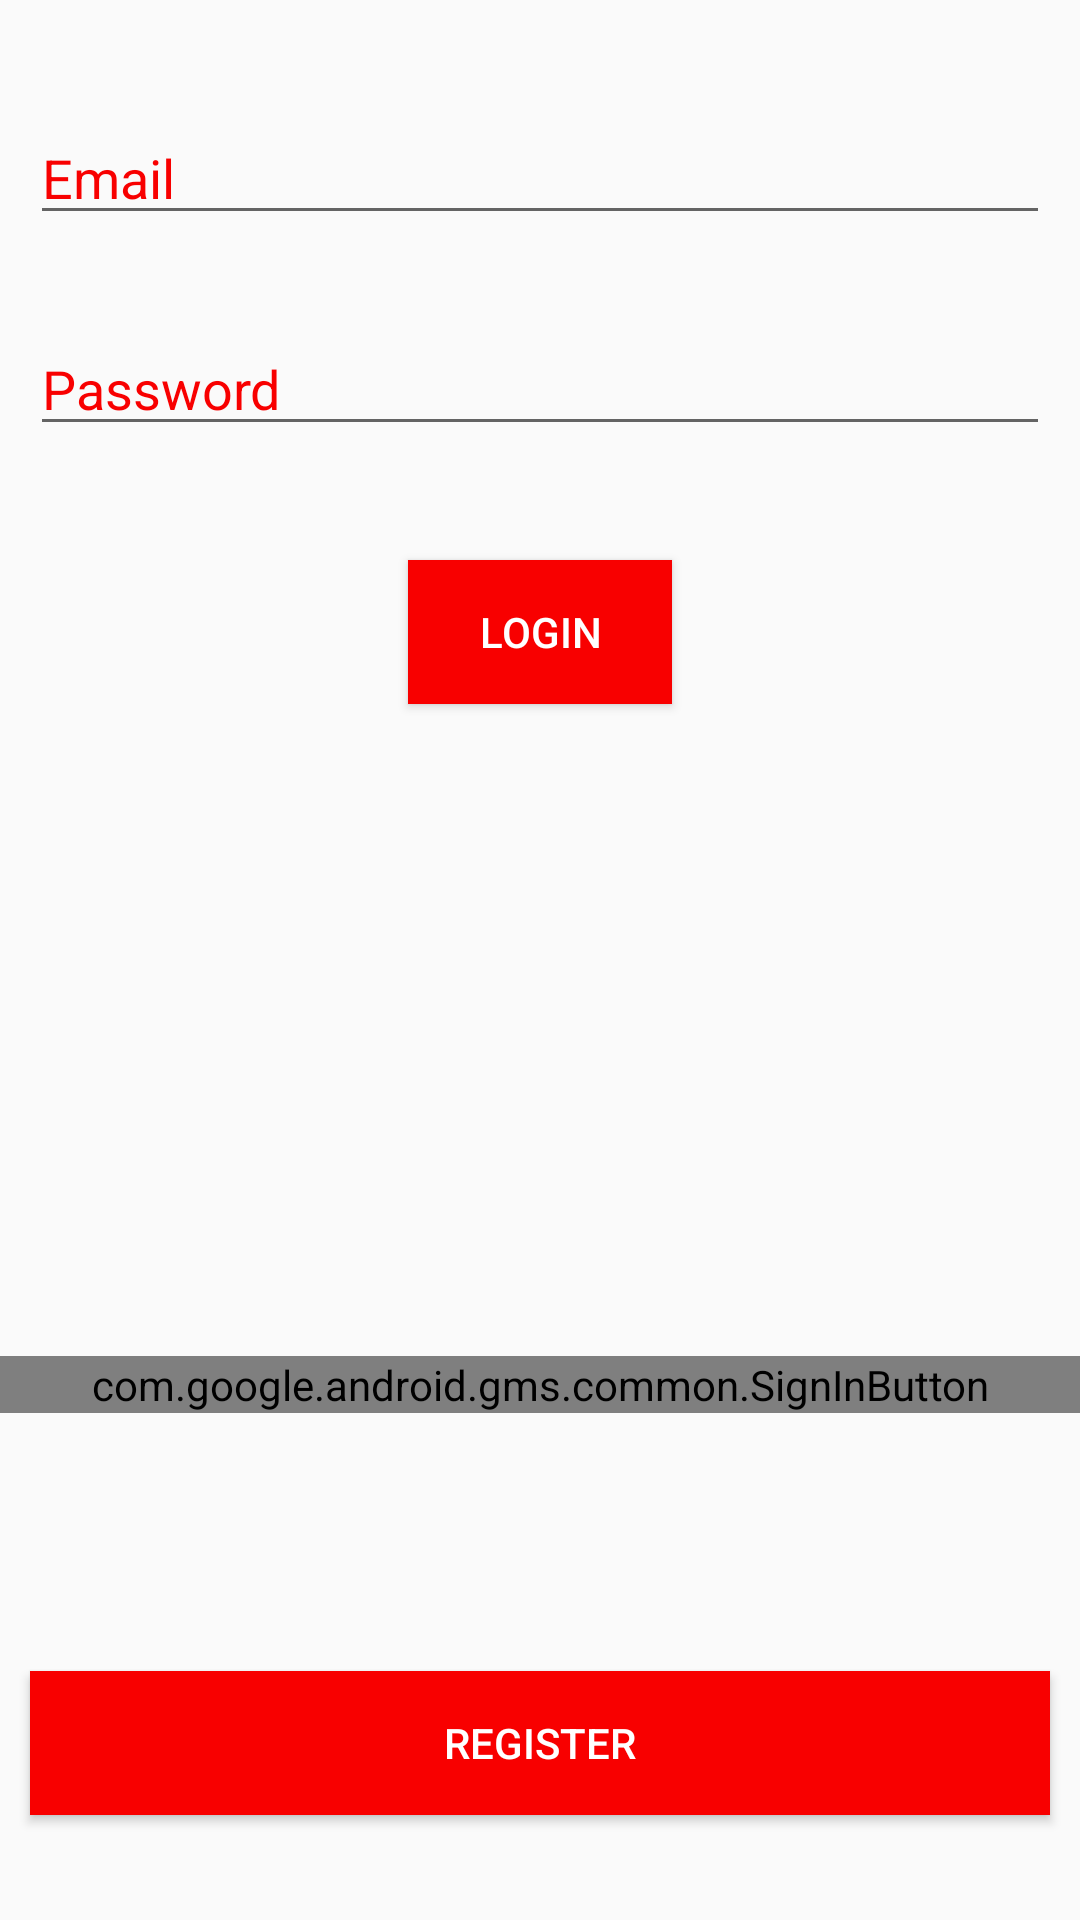

Reconstruct the res/layout file that produces this screen, plus the resources it refers to.
<!-- AndroidManifest.xml: application theme AppTheme -->
<!-- res/layout/activity_login.xml -->
<?xml version="1.0" encoding="utf-8"?>
<RelativeLayout xmlns:android="http://schemas.android.com/apk/res/android"
    xmlns:app="http://schemas.android.com/apk/res-auto"
    xmlns:tools="http://schemas.android.com/tools"
    android:layout_width="match_parent"
    android:layout_height="match_parent"
    tools:context="com.example.asus.foodblog.LoginActivity"
    android:background="@drawable/second">

    <EditText
        android:id="@+id/loginEmailField"
        android:layout_width="match_parent"
        android:layout_height="wrap_content"
        android:layout_alignParentTop="true"
        android:layout_centerHorizontal="true"
        android:layout_marginLeft="10dp"
        android:layout_marginRight="10dp"
        android:layout_marginTop="37dp"
        android:ems="10"
        android:hint="Email"
        android:inputType="textEmailAddress"
        android:textColor="@android:color/white"
        android:textColorHint="@color/colorPrimary" />

    <EditText
        android:id="@+id/loginPasswordField"
        android:layout_width="match_parent"
        android:layout_height="wrap_content"
        android:layout_below="@+id/loginEmailField"
        android:layout_centerHorizontal="true"
        android:layout_marginLeft="10dp"
        android:layout_marginRight="10dp"
        android:layout_marginTop="29dp"
        android:ems="10"
        android:hint="Password"
        android:inputType="textPassword"
        android:textColor="@android:color/white"
        android:textColorHint="@color/colorPrimary" />

    <Button

        android:id="@+id/loginBtn"
        android:layout_width="wrap_content"
        android:layout_height="wrap_content"
        android:layout_below="@+id/loginPasswordField"
        android:layout_centerHorizontal="true"
        android:layout_marginTop="38dp"
        android:background="@color/colorPrimary"
        android:text="Login"
        android:textColor="@android:color/white" />

    <com.google.android.gms.common.SignInButton
        android:id="@+id/googleBtn"
        android:layout_width="match_parent"
        android:layout_height="wrap_content"
        android:layout_above="@+id/registerBtn"

        android:layout_centerHorizontal="true"
        android:layout_marginBottom="86dp"
        android:background="@color/colorPrimary">

    </com.google.android.gms.common.SignInButton>

    <Button
        android:id="@+id/registerBtn"
        android:layout_width="match_parent"
        android:layout_height="wrap_content"
        android:layout_alignParentBottom="true"
        android:layout_centerHorizontal="true"
        android:layout_marginBottom="35dp"
        android:layout_marginLeft="10dp"
        android:layout_marginRight="10dp"
        android:background="@color/colorPrimary"
        android:text="Register"
        android:textColor="@android:color/white" />
</RelativeLayout>
<!-- resources referenced by this layout -->
<resources>
  <color name="colorPrimary">#F80000</color>
  <style name="AppTheme" parent="Base.Theme.AppCompat.Light.DarkActionBar">
          
          <item name="colorPrimary">@color/colorPrimary</item>
          <item name="colorPrimaryDark">@color/colorPrimaryDark</item>
          <item name="colorAccent">@color/colorAccent</item>
      </style>
  <color name="colorPrimaryDark">#00ff0000</color>
  <color name="colorAccent">#FF4081</color>
</resources>
